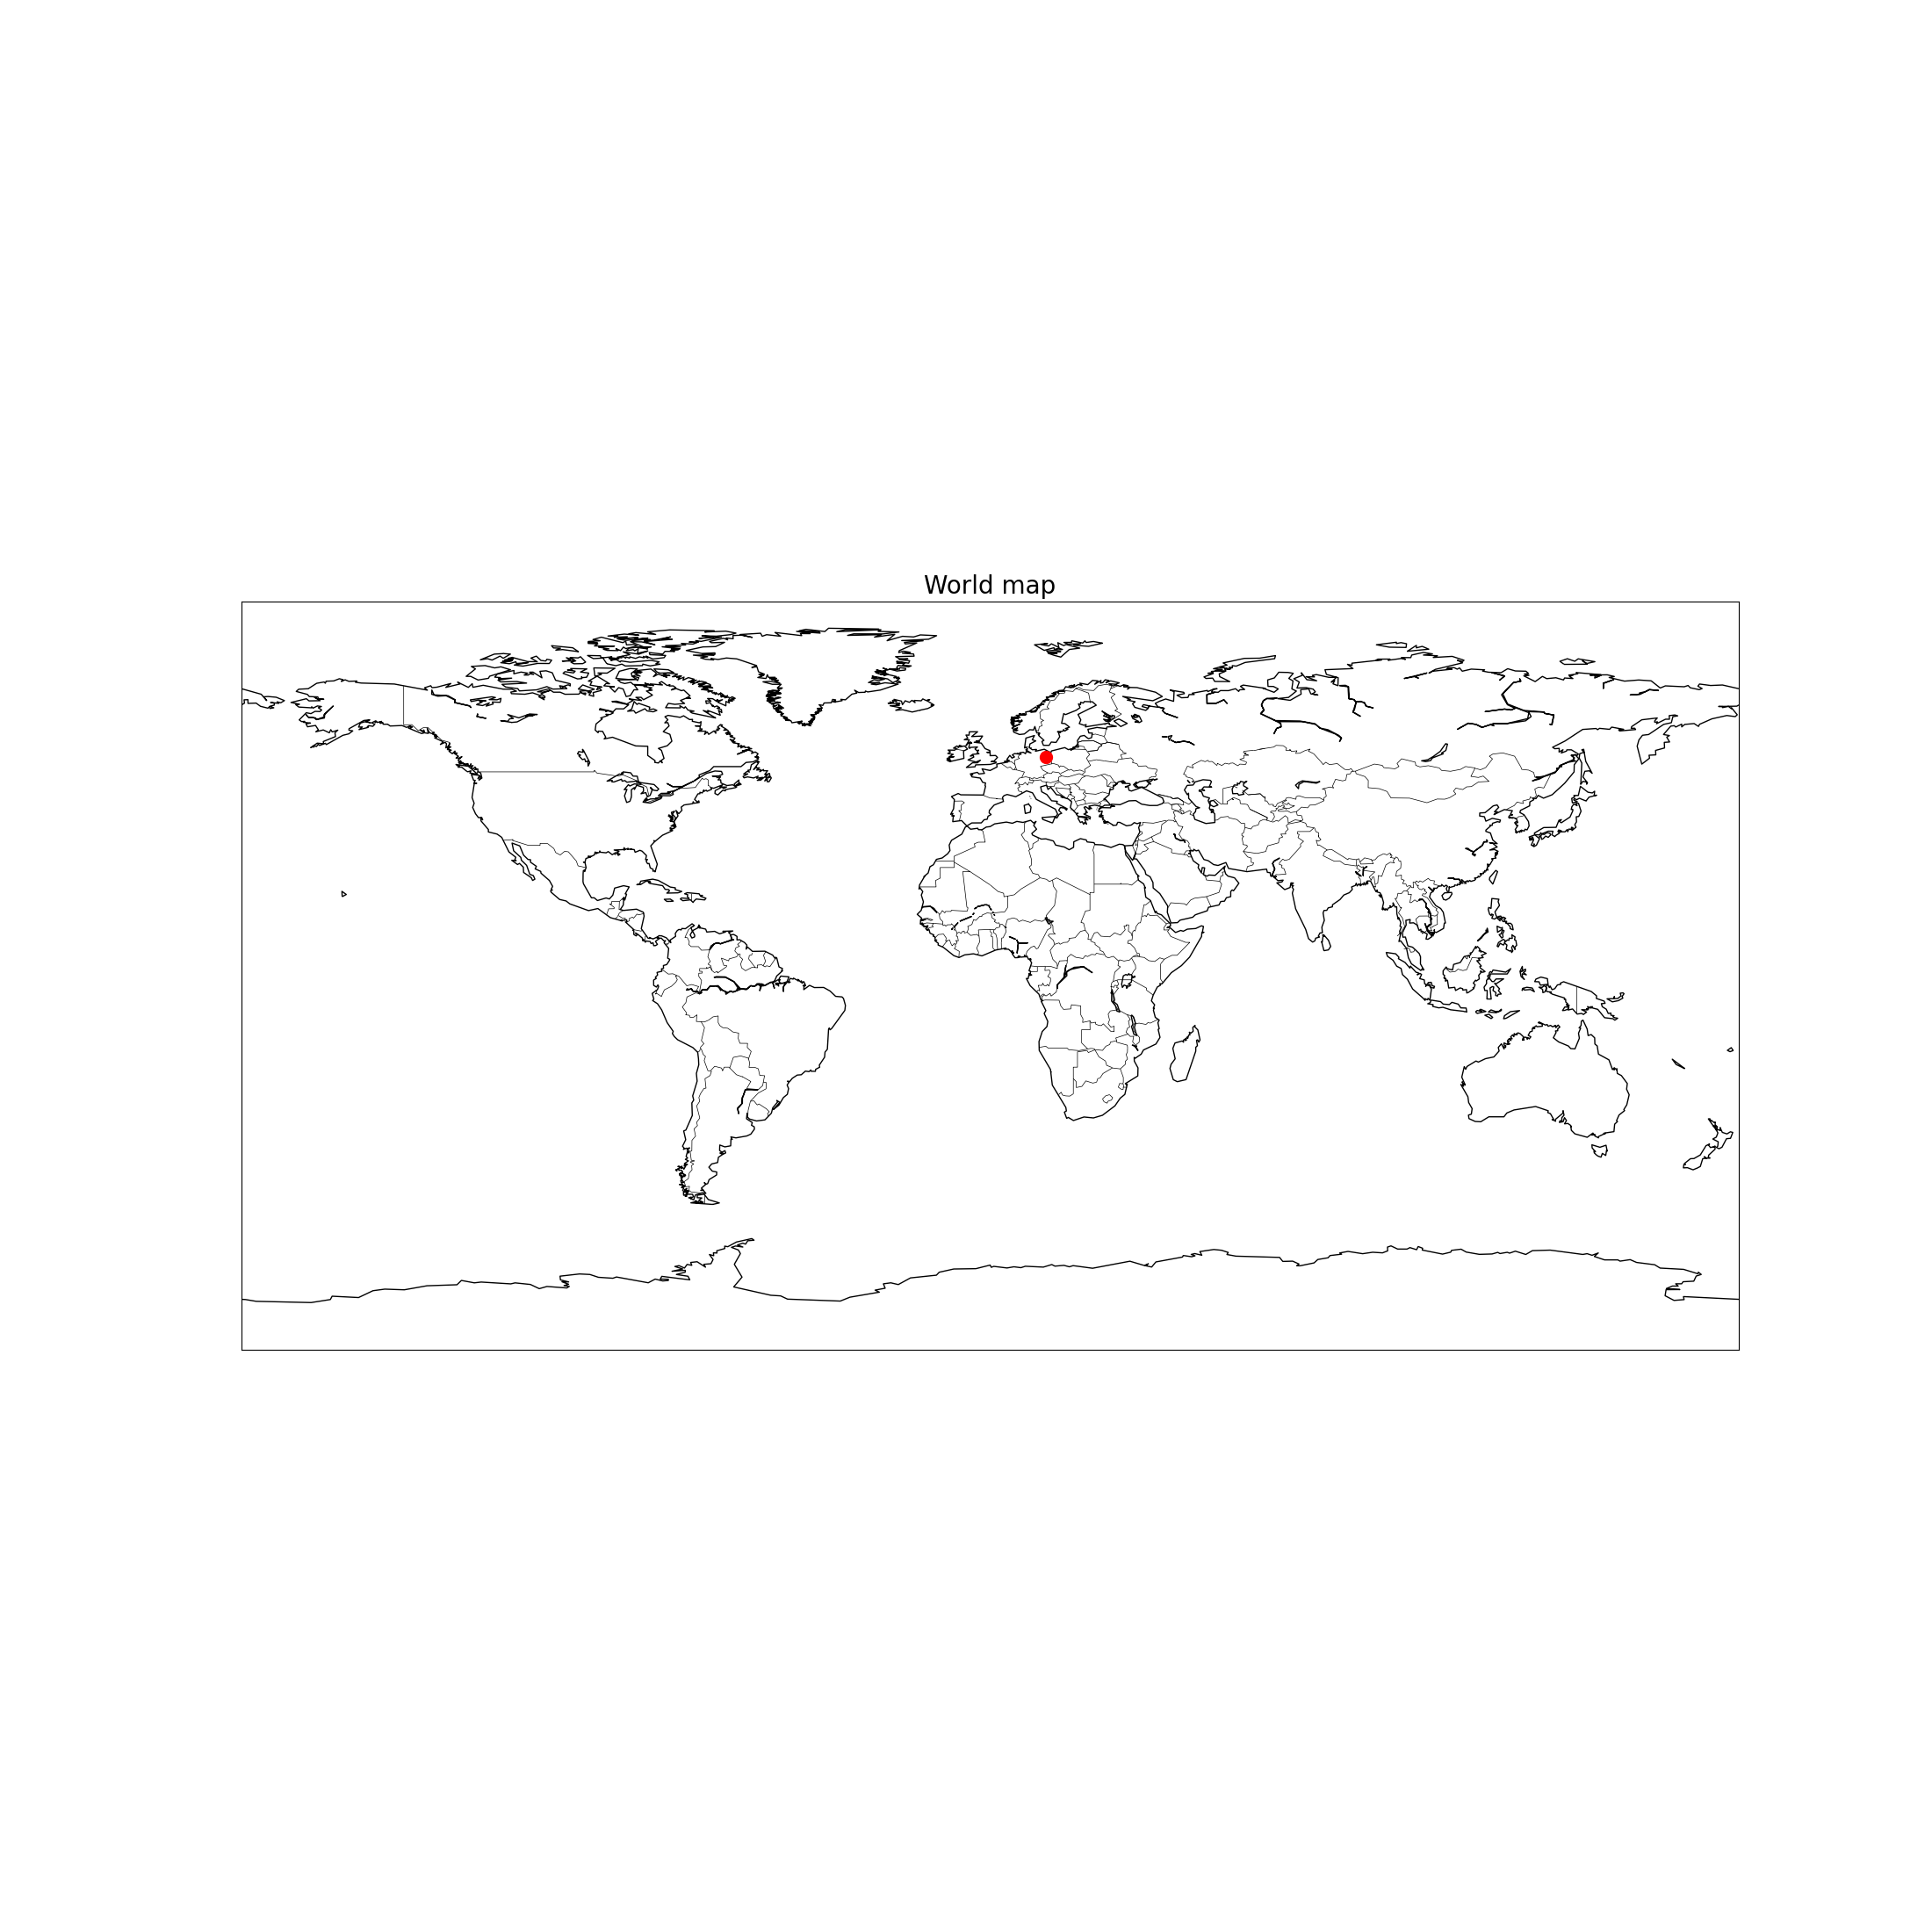

Here is the Python script that generated this plot:
import numpy as np
import matplotlib.pyplot as plt
from mpl_toolkits.basemap import Basemap

fig = plt.figure(figsize=(22, 22))

map = Basemap()

map.drawcountries()
map.drawcoastlines()

map.plot(13.4, 52.52, 'ro', markersize=10)

plt.title("World map", fontsize=20)

plt.savefig('map.png')